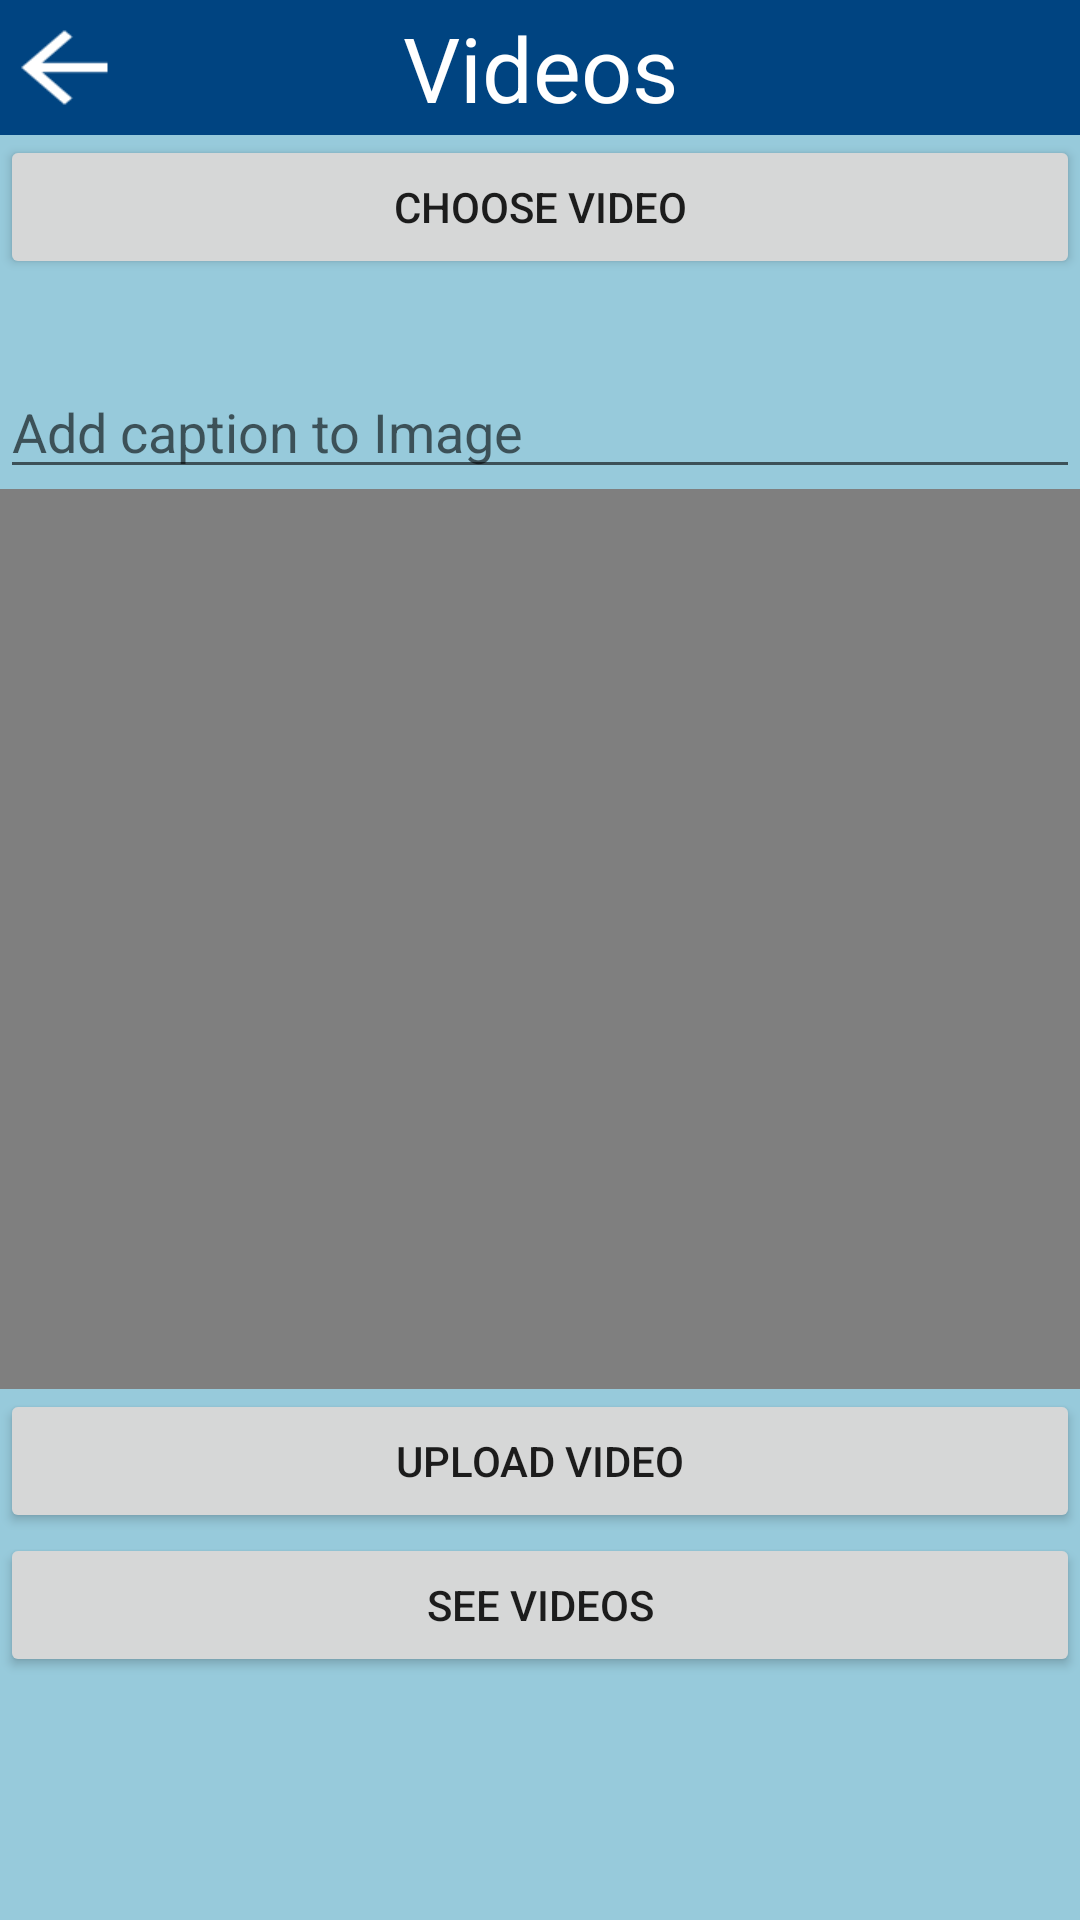

This screen was rendered from an Android layout file. Write that file and the resources it references.
<!-- AndroidManifest.xml: application theme AppTheme -->
<!-- res/layout/activity_uploadvideo.xml -->
<?xml version="1.0" encoding="utf-8"?>
<RelativeLayout
        xmlns:android="http://schemas.android.com/apk/res/android"
        xmlns:tools="http://schemas.android.com/tools"
        xmlns:app="http://schemas.android.com/apk/res-auto"
        android:layout_width="match_parent"
        android:layout_height="match_parent"
        android:background="@drawable/bc"
        tools:context=".uploadvideo">
    <TextView
            android:background="@drawable/ll"
            android:layout_width="match_parent"
            android:text="Videos"
            android:textSize="30dp"
            android:textColor="#FFFFFF"
            android:gravity="center"
            android:layout_height="45dp"
            android:id="@+id/textView13"
            app:layout_constraintStart_toStartOf="parent"
            app:layout_constraintTop_toTopOf="parent"
            app:layout_constraintEnd_toEndOf="parent"
            app:layout_constraintHorizontal_bias="0.0"/>
    <TextView
            android:background="@drawable/back"
            android:layout_width="43dp"
            android:layout_height="37dp"
            android:id="@+id/textView16" app:layout_constraintEnd_toEndOf="parent" android:layout_marginEnd="8dp"
            android:layout_marginRight="8dp" app:layout_constraintStart_toStartOf="parent"
            app:layout_constraintHorizontal_bias="0.0"
            android:layout_marginTop="4dp" app:layout_constraintTop_toTopOf="parent"/>

    <Button
            android:id="@+id/button"
            android:layout_marginTop="45dp"
            android:layout_width="match_parent"
            android:layout_height="wrap_content"
            android:text="Choose Video"
            android:layout_centerHorizontal="true"
            android:layout_marginBottom="30dp"
            android:onClick="Uploadvideo"/>
    <EditText
            android:id="@+id/txt"
            android:layout_width="match_parent"
            android:layout_height="40dp"
            android:hint="Add caption to Image"
            android:layout_below="@+id/button"/>
    <VideoView
            android:id="@+id/video"
            android:layout_width="match_parent"
            android:layout_height="300dp"
            android:layout_below="@+id/txt"/>

    <Button
            android:layout_width="match_parent"
            android:layout_height="wrap_content"
            android:text="Upload video"


            android:id="@+id/up"
            android:layout_below="@id/video"
            android:onClick="VideoToServer"
            android:layout_centerHorizontal="true"/>
    <Button
            android:id="@+id/see"
            android:layout_width="match_parent"
            android:layout_height="wrap_content"
            android:text="See videos"
            android:layout_below="@id/up"
            android:onClick="Retrieve"
            android:layout_centerHorizontal="true"/>
    <TextView
            android:gravity="center"
            android:layout_width="match_parent"
            android:layout_height="45dp"
            android:layout_below="@+id/see"
            android:background="@drawable/home"
            android:id="@+id/back_to_register_textview"
            android:layout_marginTop="172dp"
            app:layout_constraintBottom_toBottomOf="parent"/>

</RelativeLayout>
<!-- resources referenced by this layout -->
<resources>
  <!-- drawable back: png bitmap (drawable, 427 bytes) -->
  <!-- drawable bc: png bitmap (drawable, 12497 bytes) -->
  <!-- drawable home: png bitmap (drawable, 7471 bytes) -->
  <!-- drawable ll: png bitmap (drawable, 1307 bytes) -->
  <style name="AppTheme" parent="Theme.AppCompat.Light.NoActionBar">
          
          <item name="colorPrimary">#2196F3</item>
          <item name="colorPrimaryDark">#1976D2</item>
          <item name="colorAccent">@color/colorAccent</item>
          <item name="backgroundcolor">#fcfcfc</item>
          <item name="cardbackground">#ffffff</item>
          <item name="textcolor">#808080</item>
          <item name="tintcolor">#000000</item>
          <item name="buttoncolor">#2196F3</item>
      </style>
  <!-- not gathered from this repository: default colours our renderer supplied (Android Studio template values) -->
  <color name="colorAccent">#FF03DAC5</color>
</resources>
